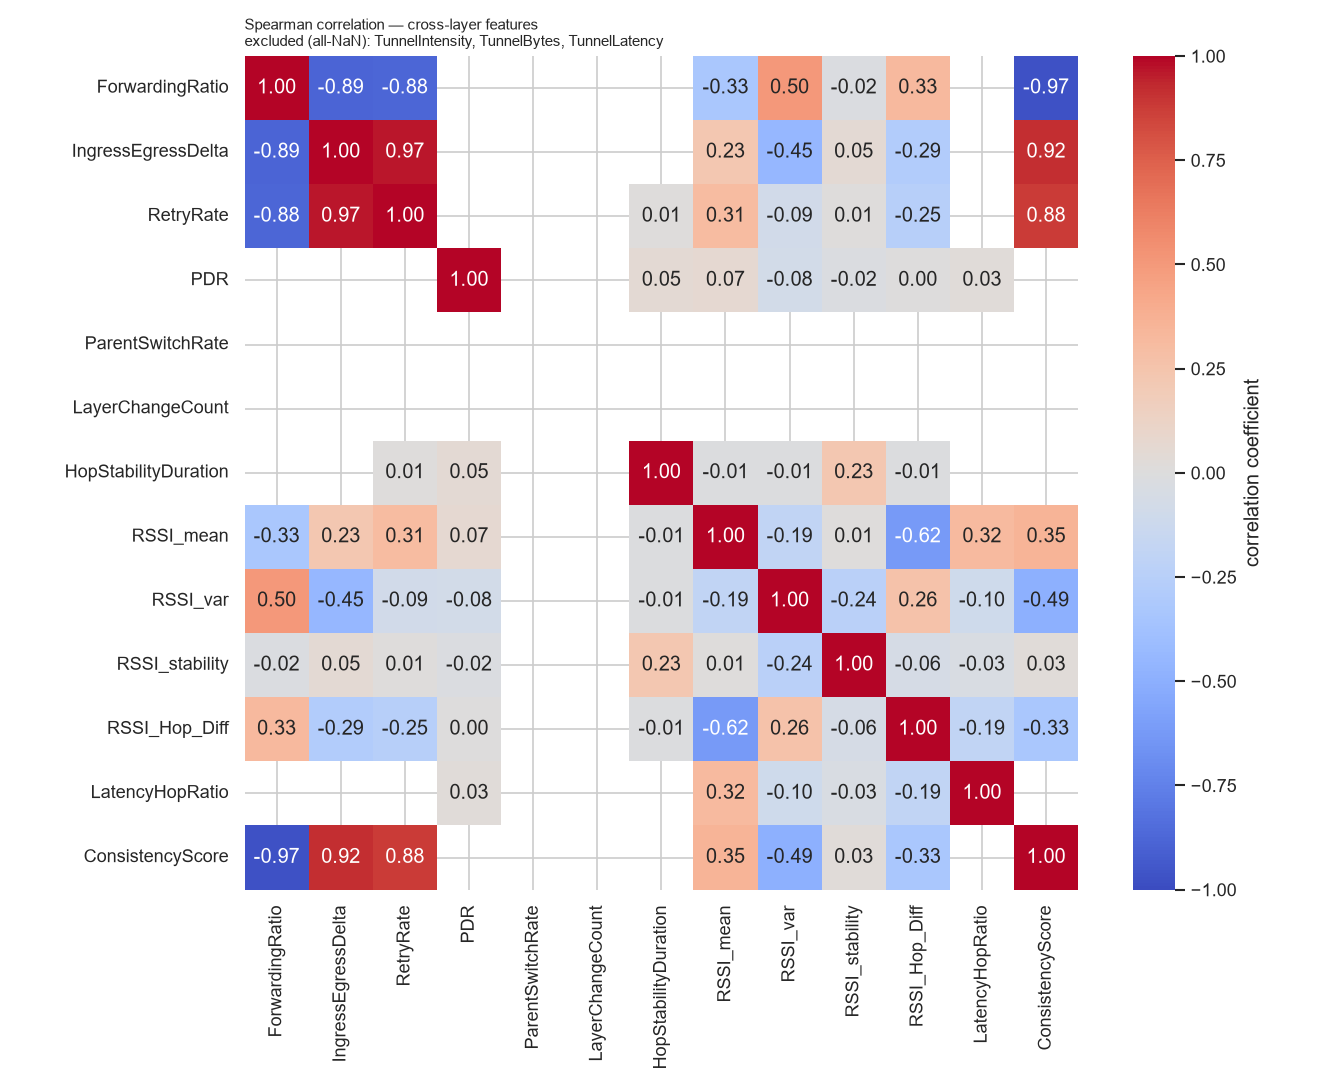

Data behind this chart, as committed beside it:
, ForwardingRatio, IngressEgressDelta, RetryRate, PDR, ParentSwitchRate, LayerChangeCount, HopStabilityDuration, RSSI_mean, RSSI_var, RSSI_stability, RSSI_Hop_Diff, LatencyHopRatio, ConsistencyScore
ForwardingRatio, 1.0, -0.8879, -0.8778, , , , , -0.3293, 0.5045, -0.02148, 0.326, , -0.9711
IngressEgressDelta, -0.8879, 1.0, 0.965, , , , , 0.2316, -0.4455, 0.04816, -0.2872, , 0.9169
RetryRate, -0.8778, 0.965, 1.0, , , , 0.008922, 0.3052, -0.08768, 0.008869, -0.252, , 0.8776
PDR, , , , 1.0, , , 0.047, 0.067, -0.08083, -0.01654, 0.002048, 0.03098, 
ParentSwitchRate, , , , , , , , , , , , , 
LayerChangeCount, , , , , , , , , , , , , 
HopStabilityDuration, , , 0.008922, 0.047, , , 1.0, -0.009651, -0.01394, 0.2318, -0.01471, , 
RSSI_mean, -0.3293, 0.2316, 0.3052, 0.067, , , -0.009651, 1.0, -0.1946, 0.01058, -0.6209, 0.3193, 0.3517
RSSI_var, 0.5045, -0.4455, -0.08768, -0.08083, , , -0.01394, -0.1946, 1.0, -0.2362, 0.2629, -0.1026, -0.4924
RSSI_stability, -0.02148, 0.04816, 0.008869, -0.01654, , , 0.2318, 0.01058, -0.2362, 1.0, -0.05569, -0.03432, 0.02565
RSSI_Hop_Diff, 0.326, -0.2872, -0.252, 0.002048, , , -0.01471, -0.6209, 0.2629, -0.05569, 1.0, -0.1889, -0.332
LatencyHopRatio, , , , 0.03098, , , , 0.3193, -0.1026, -0.03432, -0.1889, 1.0, 
ConsistencyScore, -0.9711, 0.9169, 0.8776, , , , , 0.3517, -0.4924, 0.02565, -0.332, , 1.0
